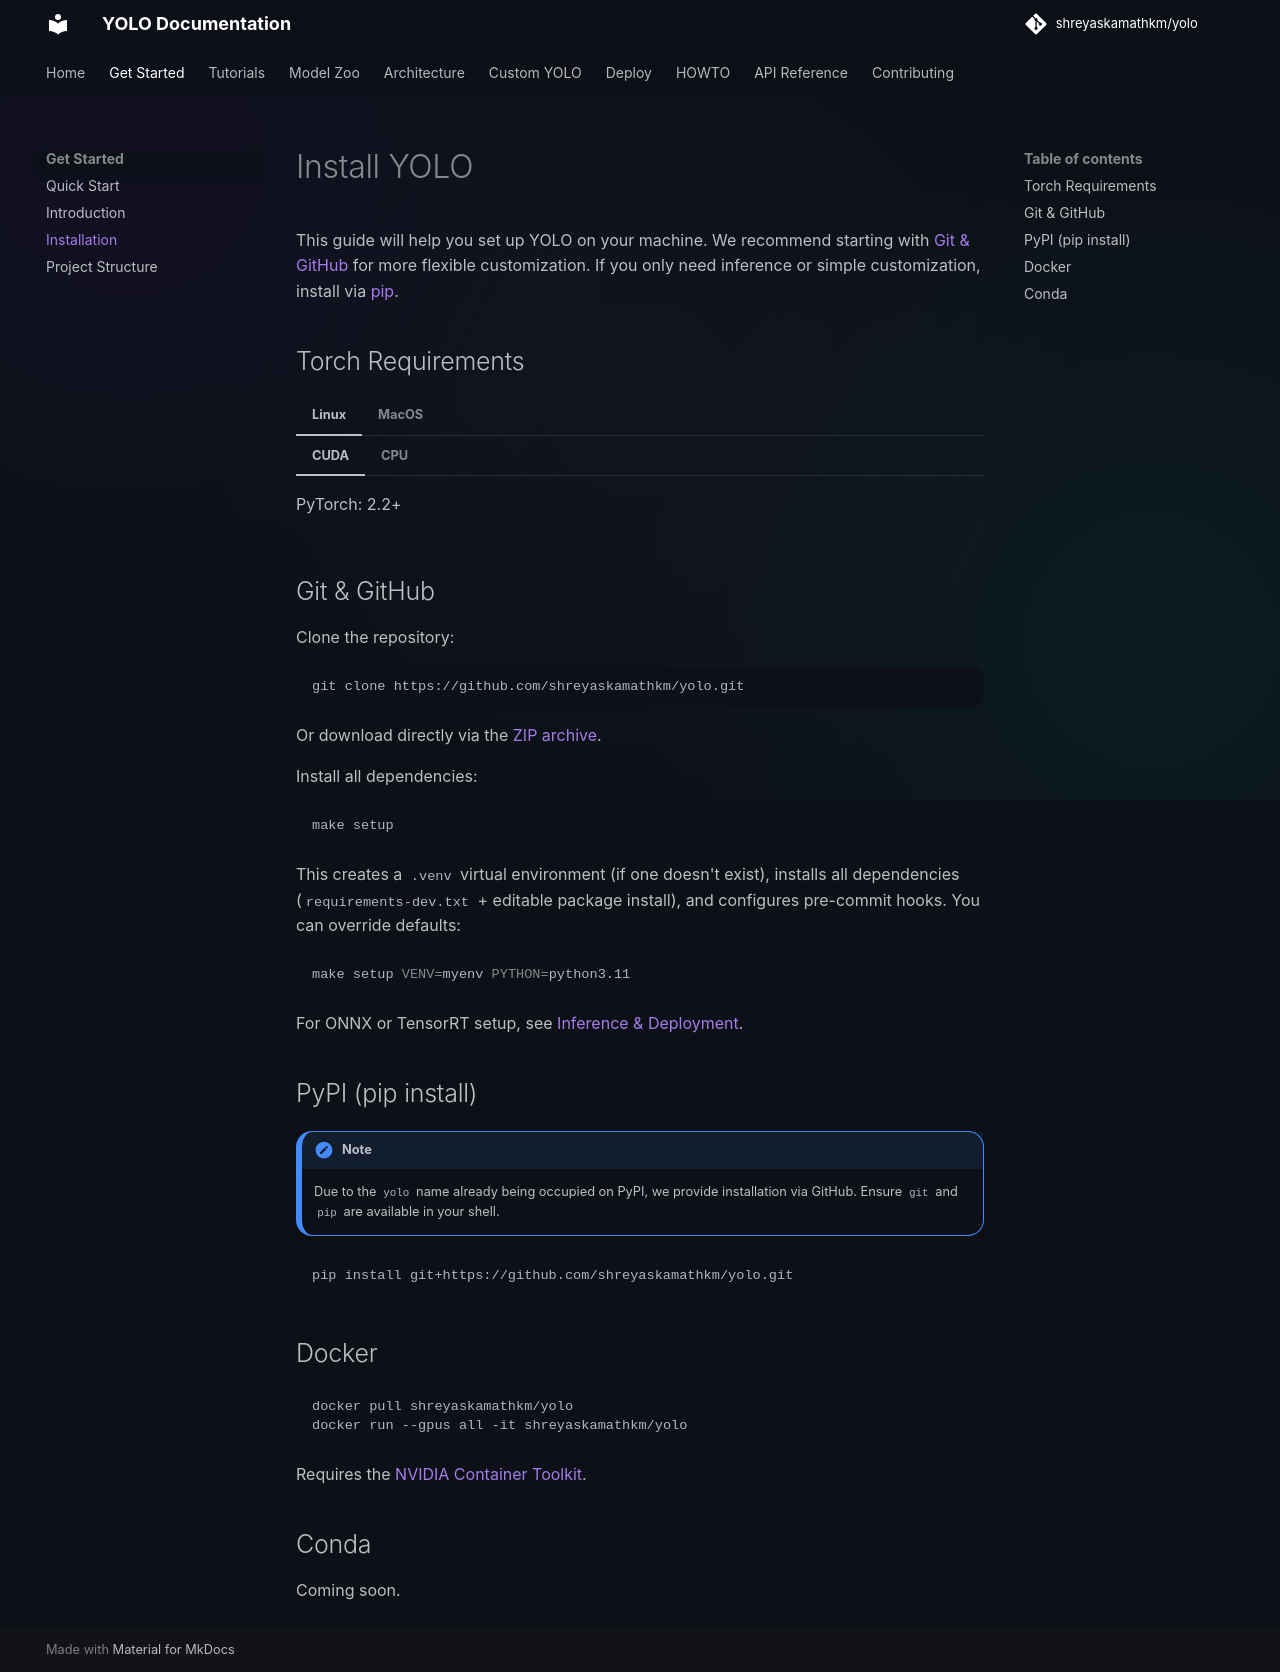

repository: shreyaskamathkm/yolo · page: 0_get_start/2_installations/index.html · generator: mkdocs

# Install YOLO

This guide will help you set up YOLO on your machine. We recommend starting with [Git & GitHub](#git-github) for more flexible customization. If you only need inference or simple customization, install via [pip](#pypi-pip-install).

## Torch Requirements

=== "Linux"

    === "CUDA"
        PyTorch: 2.2+

    === "CPU"
        PyTorch: 2.2+

=== "MacOS"

    === "MPS"
        PyTorch: 2.2+

    === "CPU"
        PyTorch: 2.2+

## Git & GitHub

Clone the repository:

```bash
git clone https://github.com/shreyaskamathkm/yolo.git
```

Or download directly via the [ZIP archive](https://github.com/shreyaskamathkm/yolo/archive/refs/heads/main.zip).

Install all dependencies:

```bash
make setup
```

This creates a `.venv` virtual environment (if one doesn't exist), installs all dependencies (`requirements-dev.txt` + editable package install), and configures pre-commit hooks. You can override defaults:

```bash
make setup VENV=myenv PYTHON=python3.11
```

For ONNX or TensorRT setup, see [Inference & Deployment](../4_deploy/1_deploy.md).

## PyPI (pip install)

!!! note
    Due to the `yolo` name already being occupied on PyPI, we provide installation via GitHub. Ensure `git` and `pip` are available in your shell.

```bash
pip install git+https://github.com/shreyaskamathkm/yolo.git
```

## Docker

```bash
docker pull shreyaskamathkm/yolo
docker run --gpus all -it shreyaskamathkm/yolo
```

Requires the [NVIDIA Container Toolkit](https://docs.nvidia.com/datacenter/cloud-native/container-toolkit/install-guide.html).

## Conda

Coming soon.
